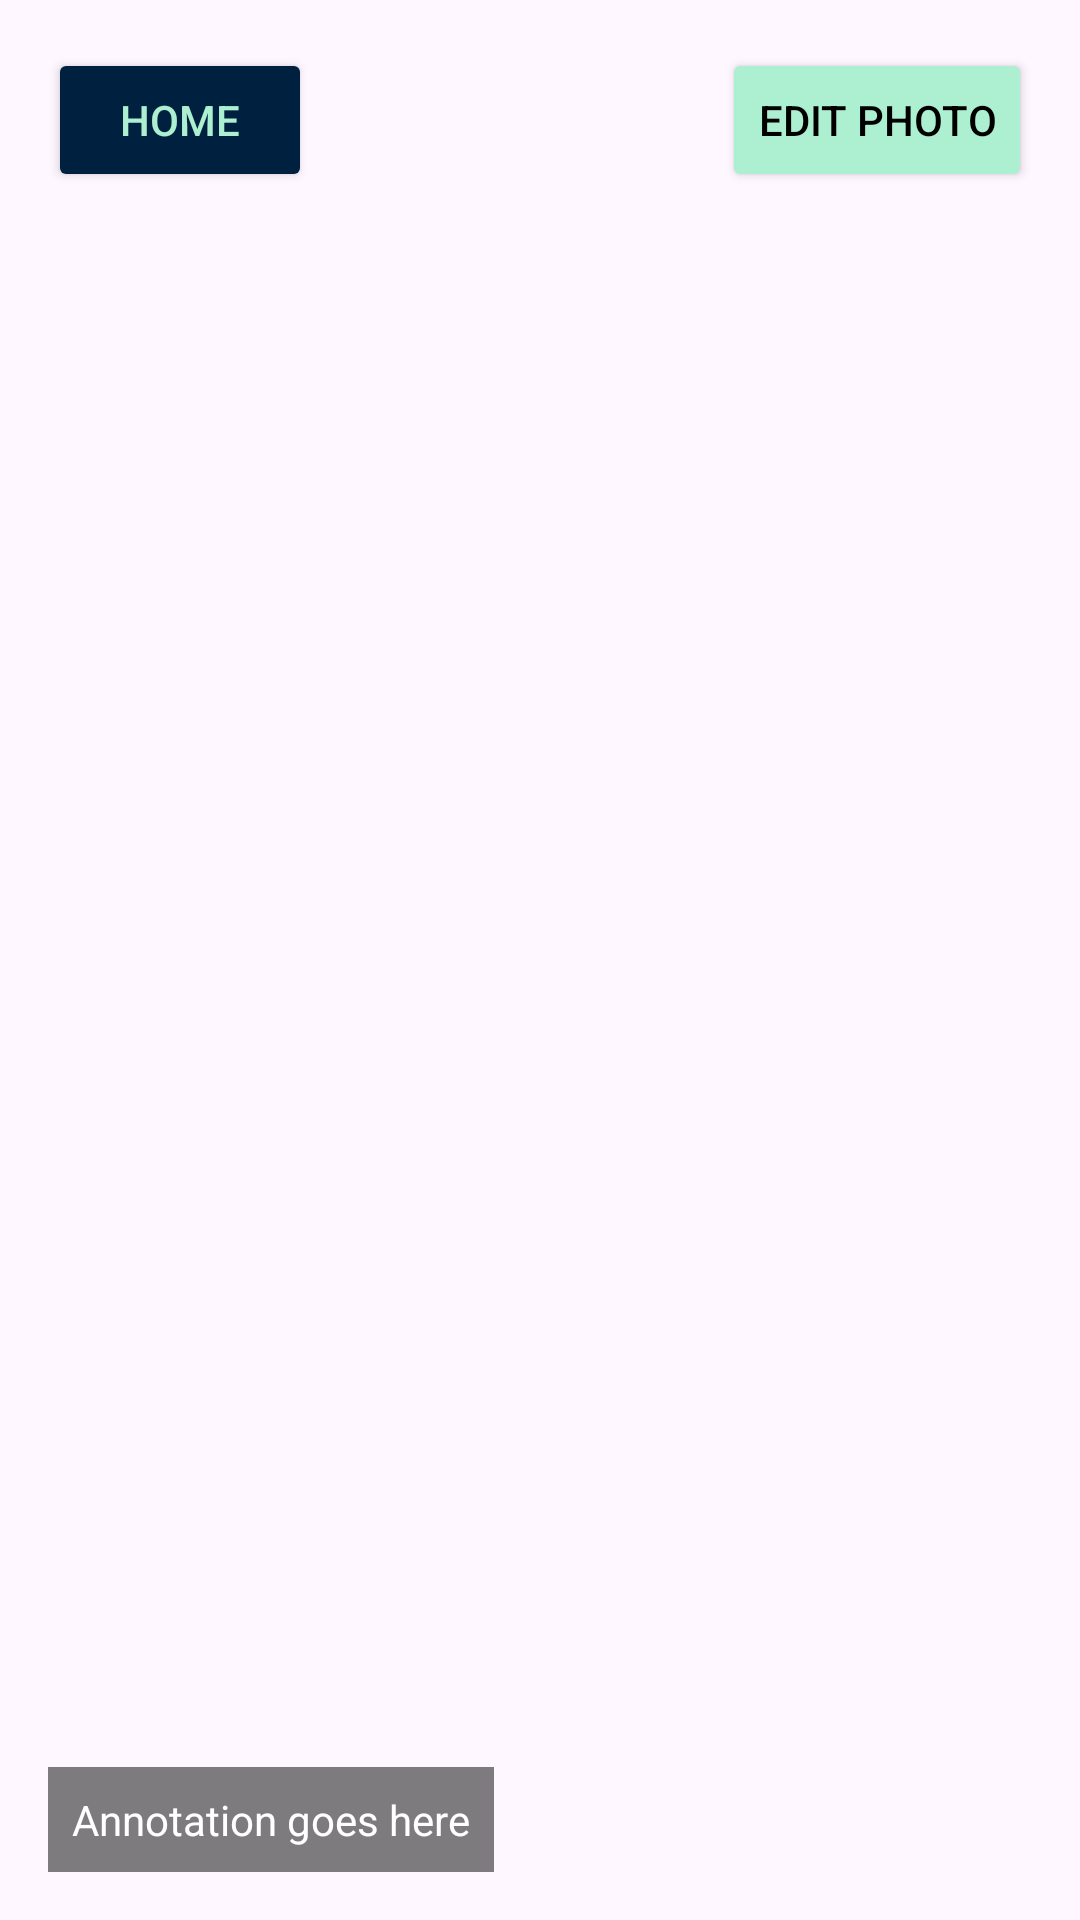

Android layout source for this screen:
<!-- AndroidManifest.xml: application theme Theme.JomPhoto -->
<!-- res/layout/activity_fullscreen.xml -->
<?xml version="1.0" encoding="utf-8"?>
<FrameLayout xmlns:android="http://schemas.android.com/apk/res/android"
    android:id="@+id/fullscreen_root"
    android:layout_width="match_parent"
    android:layout_height="match_parent">

    <ImageView
        android:id="@+id/fullscreen_image"
        android:layout_width="match_parent"
        android:layout_height="match_parent"
        android:scaleType="fitCenter" />

    
    <TextView
        android:id="@+id/annotation_text"
        android:layout_width="wrap_content"
        android:layout_height="wrap_content"
        android:text="Annotation goes here"
        android:textColor="#FFFFFF"
        android:background="#80000000"
        android:padding="8dp"
        android:layout_gravity="bottom|start"
        android:layout_margin="16dp" />

    
    <Button
        android:id="@+id/edit_button"
        android:layout_width="wrap_content"
        android:layout_height="wrap_content"
        android:text="Edit Photo"
        android:textColor="@color/black"
        android:backgroundTint="#adefd1"
        android:layout_gravity="top|end"
        android:layout_margin="16dp" />

    
    <Button
        android:id="@+id/home_button"
        android:layout_width="wrap_content"
        android:layout_height="wrap_content"
        android:backgroundTint="#00203f"
        android:textColor="#adefd1"
        android:text="Home"
        android:layout_gravity="top|start"
        android:layout_margin="16dp" />


</FrameLayout>
<!-- resources referenced by this layout -->
<resources>
  <color name="black">#FF000000</color>
  <style name="Theme.JomPhoto" parent="Base.Theme.JomPhoto" />
  <style name="Base.Theme.JomPhoto" parent="Theme.Material3.DayNight.NoActionBar">
          
          
      </style>
</resources>
